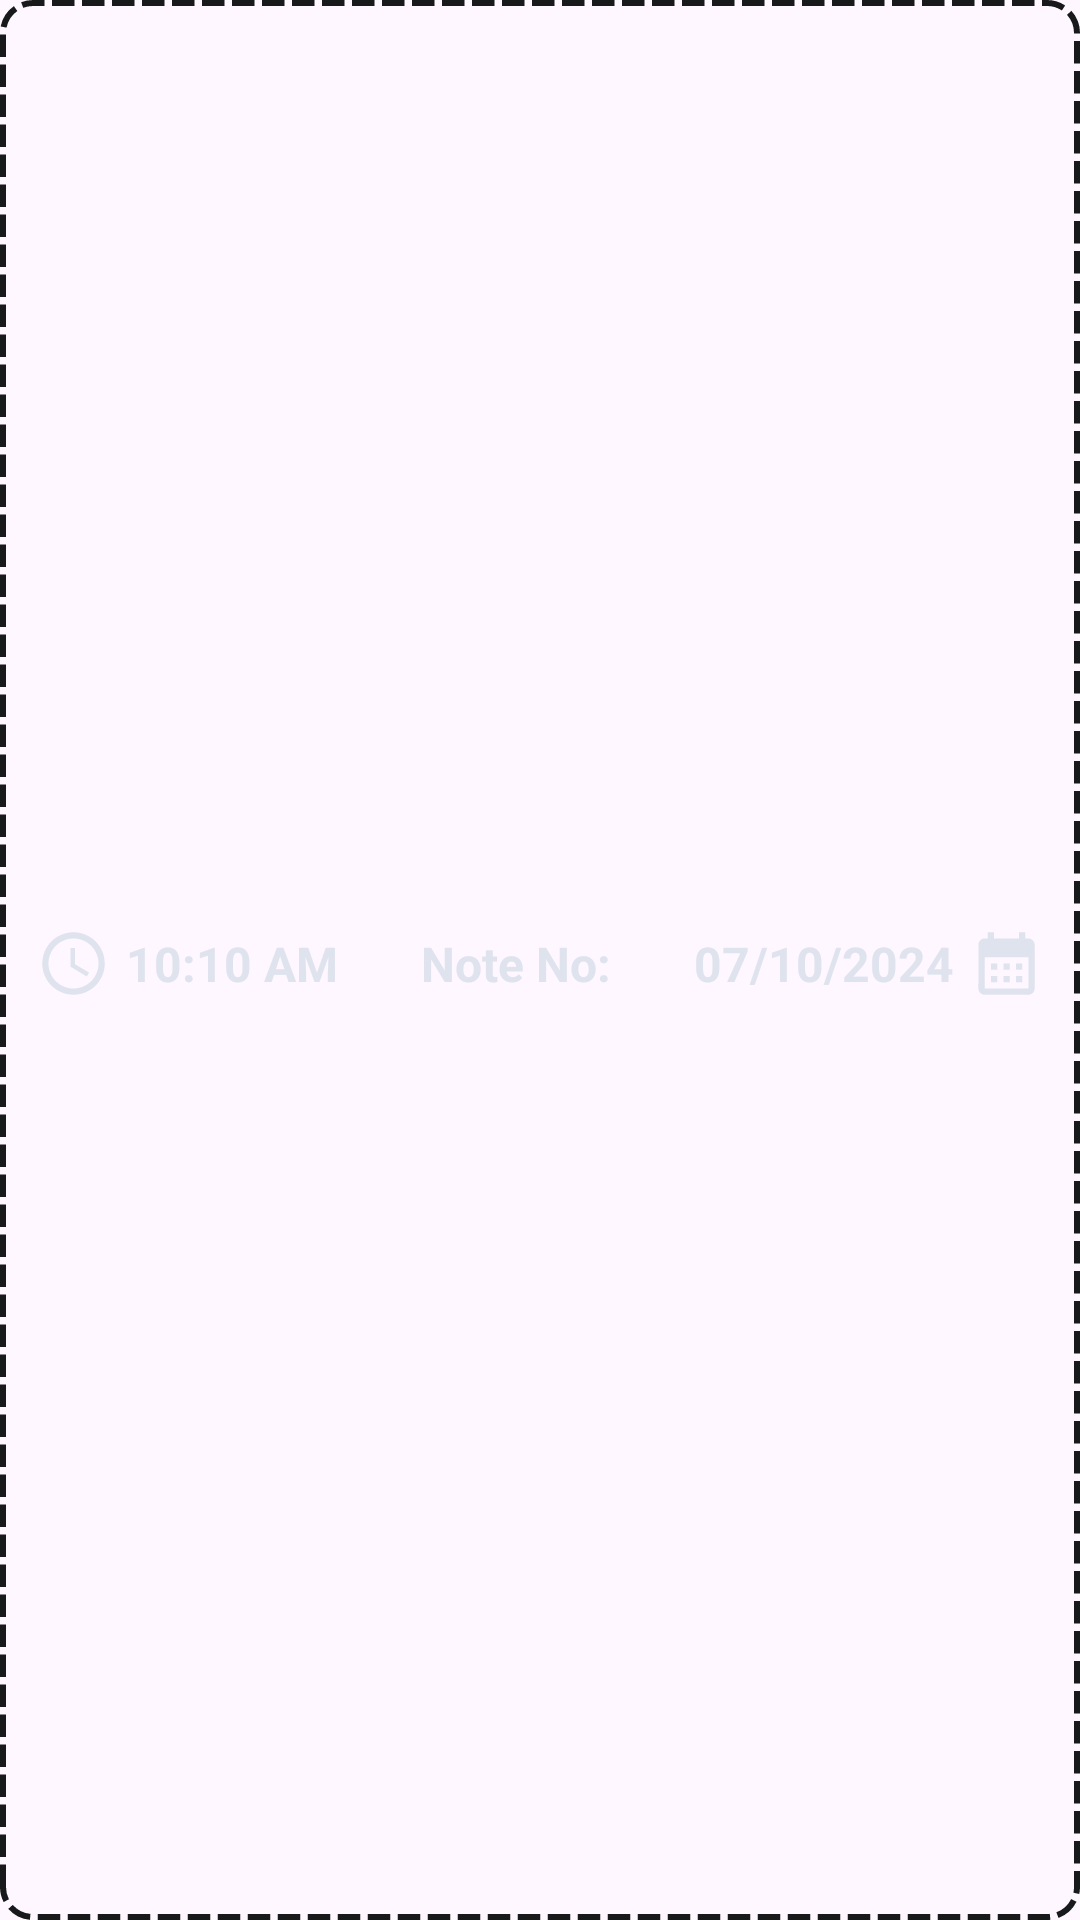

Here is an Android app screen rendered from its layout file. Give the layout XML and the strings, colors and styles it references.
<!-- AndroidManifest.xml: application theme Theme.NotesApp -->
<!-- res/layout/note_item_design.xml -->
<?xml version="1.0" encoding="utf-8"?>
<layout xmlns:android="http://schemas.android.com/apk/res/android"
    xmlns:app="http://schemas.android.com/apk/res-auto">

    <LinearLayout
        android:layout_width="match_parent"
        android:layout_height="wrap_content"
        android:layout_marginHorizontal="5dp"
        android:layout_marginVertical="5dp"
        android:background="@drawable/notes_background"
        android:orientation="vertical">

        <androidx.constraintlayout.widget.ConstraintLayout
            android:layout_width="match_parent"
            android:layout_height="match_parent"
            android:layout_marginHorizontal="2dp"
            android:layout_marginTop="2dp"
            android:background="@drawable/text_view_background"
            android:backgroundTint="@color/blue"
            android:padding="5dp">


            <ImageView
                android:id="@+id/timeIcon"
                android:layout_width="25dp"
                android:layout_height="25dp"
                android:layout_marginStart="5dp"
                android:src="@drawable/baseline_access_time_24"
                app:layout_constraintBottom_toBottomOf="parent"
                app:layout_constraintStart_toStartOf="parent"
                app:layout_constraintTop_toTopOf="parent" />

            <TextView
                android:id="@+id/time"
                android:layout_width="wrap_content"
                android:layout_height="wrap_content"
                android:layout_marginStart="5dp"
                android:text="@string/_10_10_am"
                android:textColor="@color/white"
                android:textStyle="bold"
                app:layout_constraintBottom_toBottomOf="@id/timeIcon"
                app:layout_constraintStart_toEndOf="@id/timeIcon"
                app:layout_constraintTop_toTopOf="@id/timeIcon" />

            <LinearLayout
                android:layout_width="wrap_content"
                android:layout_height="wrap_content"
                android:layout_marginHorizontal="10dp"
                app:layout_constraintBottom_toBottomOf="parent"
                app:layout_constraintEnd_toStartOf="@id/date"
                app:layout_constraintStart_toEndOf="@id/time"
                app:layout_constraintTop_toTopOf="parent">

                <TextView
                    android:id="@+id/noteNo"
                    android:layout_width="wrap_content"
                    android:layout_height="wrap_content"
                    android:text="@string/note_no" />
            </LinearLayout>

            <ImageView
                android:id="@+id/dateIcon"
                android:layout_width="25dp"
                android:layout_height="25dp"
                android:layout_marginEnd="5dp"
                android:src="@drawable/baseline_calendar_month_24"
                app:layout_constraintBottom_toBottomOf="parent"
                app:layout_constraintEnd_toEndOf="parent"
                app:layout_constraintTop_toTopOf="parent" />

            <TextView
                android:id="@+id/date"
                android:layout_width="wrap_content"
                android:layout_height="wrap_content"
                android:layout_marginHorizontal="5dp"
                android:text="@string/_07_10_2024"
                android:textColor="@color/white"
                android:textStyle="bold"
                app:layout_constraintBottom_toBottomOf="@id/dateIcon"
                app:layout_constraintEnd_toStartOf="@id/dateIcon"
                app:layout_constraintTop_toTopOf="@id/dateIcon" />
        </androidx.constraintlayout.widget.ConstraintLayout>

        <TextView
            android:id="@+id/noteTitle"
            android:layout_width="match_parent"
            android:layout_height="wrap_content"
            android:layout_marginHorizontal="5dp"
            android:backgroundTint="@android:color/transparent"
            android:padding="10dp"
            android:text="@string/note_title"
            android:textColor="@color/blue"
            android:textStyle="bold"
            app:layout_constraintBottom_toBottomOf="parent"
            app:layout_constraintEnd_toStartOf="@id/date"
            app:layout_constraintStart_toEndOf="@id/time"
            app:layout_constraintTop_toTopOf="parent" />

        <TextView
            android:id="@+id/noteDescription"
            android:layout_width="match_parent"
            android:layout_height="wrap_content"
            android:layout_marginHorizontal="5dp"
            android:layout_marginBottom="2dp"
            android:backgroundTint="@android:color/transparent"
            android:padding="10dp"
            android:text="@string/note_description"
            android:textColor="@color/black"
            android:textStyle="bold"
            app:layout_constraintEnd_toEndOf="parent"
            app:layout_constraintStart_toStartOf="parent"
            app:layout_constraintTop_toBottomOf="@id/noteTitle" />
    </LinearLayout>
</layout>
<!-- resources referenced by this layout -->
<resources>
  <color name="black">#18191A</color>
  <color name="blue">#4267B2</color>
  <color name="white">#DFE3EE</color>
  <!-- drawable baseline_access_time_24 (drawable) -->
  <vector xmlns:android="http://schemas.android.com/apk/res/android" android:height="24dp" android:tint="@color/white" android:viewportHeight="24" android:viewportWidth="24" android:width="24dp">
        
      <path android:fillColor="@color/white" android:pathData="M11.99,2C6.47,2 2,6.48 2,12s4.47,10 9.99,10C17.52,22 22,17.52 22,12S17.52,2 11.99,2zM12,20c-4.42,0 -8,-3.58 -8,-8s3.58,-8 8,-8 8,3.58 8,8 -3.58,8 -8,8z"/>
        
      <path android:fillColor="@color/white" android:pathData="M12.5,7H11v6l5.25,3.15 0.75,-1.23 -4.5,-2.67z"/>
      
  </vector>
  <!-- drawable baseline_calendar_month_24 (drawable) -->
  <vector xmlns:android="http://schemas.android.com/apk/res/android"
      android:width="24dp"
      android:height="24dp"
      android:tint="@color/white"
      android:viewportWidth="24"
      android:viewportHeight="24">
  
      <path
          android:fillColor="@color/white"
          android:pathData="M19,4h-1V2h-2v2H8V2H6v2H5C3.89,4 3.01,4.9 3.01,6L3,20c0,1.1 0.89,2 2,2h14c1.1,0 2,-0.9 2,-2V6C21,4.9 20.1,4 19,4zM19,20H5V10h14V20zM9,14H7v-2h2V14zM13,14h-2v-2h2V14zM17,14h-2v-2h2V14zM9,18H7v-2h2V18zM13,18h-2v-2h2V18zM17,18h-2v-2h2V18z" />
  
  </vector>
  <!-- drawable notes_background (drawable) -->
  <?xml version="1.0" encoding="utf-8"?>
  <shape xmlns:android="http://schemas.android.com/apk/res/android">
  
      <stroke
          android:width="2dp"
          android:color="@color/black"
          android:dashWidth="7.5dp"
          android:dashGap="2.5dp" />
      <corners android:radius="10dp" />
  </shape>
  <string name="_07_10_2024">07/10/2024</string>
  <string name="_10_10_am">10:10 AM</string>
  <string name="note_description">Note Description</string>
  <string name="note_no">Note No:</string>
  <string name="note_title">Note Title</string>
  <style name="Theme.NotesApp" parent="Base.Theme.NotesApp" />
  <style name="Base.Theme.NotesApp" parent="Theme.Material3.Light">
          
          <item name="colorPrimary">@color/blue</item>
          <item name="colorPrimaryVariant">@color/blue</item>
          <item name="colorOnPrimary">@color/white</item>
          <item name="android:textColorPrimary">@color/white</item>
  
          
          <item name="android:navigationBarColor">@color/blue</item>
  
          
          <item name="android:statusBarColor">@color/blue</item>
  
          
  
          
          <item name="android:fontFamily">sans-serif</item>
          <item name="android:textStyle">bold</item>
          <item name="android:textColor">@color/white</item>
          <item name="android:textAllCaps">false</item>
          <item name="android:textSize">16sp</item>
          <item name="android:textAlignment">center</item>
  
          
          <item name="actionBarStyle">@style/MyActionBar</item>
      </style>
  <style name="MyActionBar" parent="@style/Widget.AppCompat.Light.ActionBar.Solid.Inverse">
          <item name="background">@color/blue</item>
          <item name="titleTextStyle">@style/MyActionBarTitle</item>
      </style>
  <style name="MyActionBarTitle" parent="@style/TextAppearance.AppCompat.Widget.ActionBar.Title">
          <item name="android:textColor">@color/white</item>
          <item name="android:textStyle">bold</item>
      </style>
</resources>
